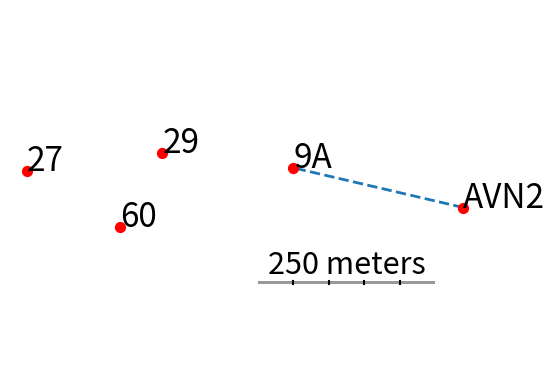

This chart was generated by the following Python code:
import numpy as np
import matplotlib as mpl
from matplotlib import patches
mpl.use('Agg')
import matplotlib.pyplot as plt

from matplotlib.patches import Circle, Wedge, Polygon
from matplotlib.collections import PatchCollection
import matplotlib.pyplot as plt

plt.figure()

geom_avn2 = np.array([ +239.8,  -75.3, +515.0 ])
geom_27   = np.array([ -375.9,   -5.4,   -3.5 ])
geom_29   = np.array([ -185.0,  +28.7,   -3.5 ])
geom_60   = np.array([ -245.0, -111.7,   -3.5 ])
geom_9A   = np.array([   +0.0,   -0.0,   -3.5 ])

plt.scatter( geom_avn2[0],	geom_avn2[1], s=50, c='r', zorder=1 )
plt.scatter( geom_27[0],	geom_27[1],   s=50, c='r', zorder=1 )
plt.scatter( geom_29[0],	geom_29[1],   s=50, c='r', zorder=1 )
plt.scatter( geom_60[0],	geom_60[1],   s=50, c='r', zorder=1 )
plt.scatter( geom_9A[0],	geom_9A[1],   s=50, c='r', zorder=1 )

plt.text( geom_avn2[0],	geom_avn2[1], 'AVN2', fontsize=24, zorder=2 )
plt.text( geom_27[0],	geom_27[1],   '27',   fontsize=24, zorder=2 )
plt.text( geom_29[0],	geom_29[1],   '29',   fontsize=24, zorder=2 )
plt.text( geom_60[0],	geom_60[1],   '60',   fontsize=24, zorder=2 )
plt.text( geom_9A[0],	geom_9A[1],   '9A',   fontsize=24, zorder=2 )

plt.plot( [geom_avn2[0],geom_9A[0]], [geom_avn2[1],geom_9A[1]], '--', lw=2, zorder=0 )

plt.fill( [-50,-50,+200,+200,-50],[-220,-215,-215,-220,-220], facecolor=[0.6,0.6,0.6] )
plt.plot( [-0,-0],[-220,-215], c='k' )
plt.plot( [+50,+50],[-220,-215], c='k' )
plt.plot( [+100,+100],[-220,-215], c='k' )
plt.plot( [+150,+150],[-220,-215], c='k' )

plt.text( +75, -214, '250 meters', fontsize=22, horizontalalignment='center', verticalalignment='bottom' )

plt.xlim([-400,+300])
plt.ylim([-400,+300])
plt.axis('off')
plt.savefig('map.eps',format='eps',bbox_inches='tight')
plt.close()
